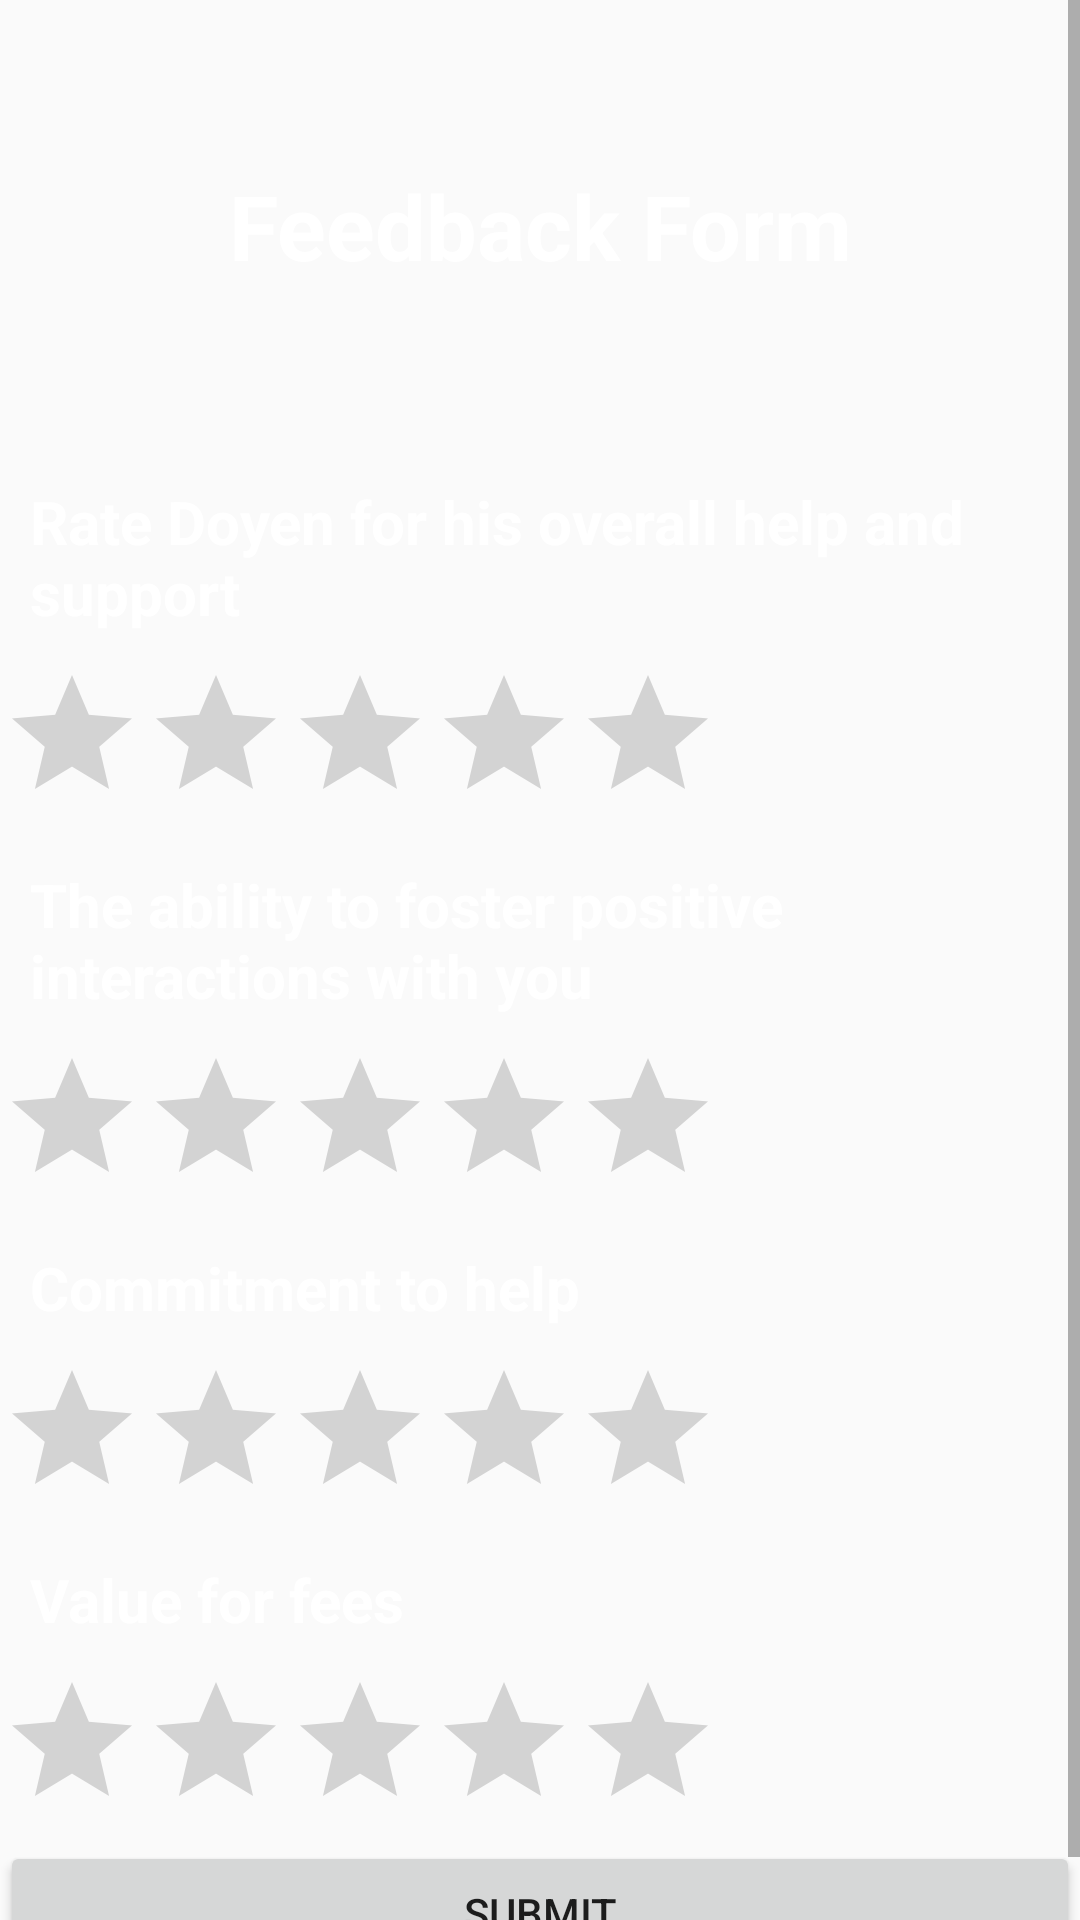

This screen was rendered from an Android layout file. Write that file and the resources it references.
<!-- AndroidManifest.xml: application theme Theme.Doyens_Helping_Hand -->
<!-- res/layout/activity_rating.xml -->
<?xml version="1.0" encoding="utf-8"?>
<ScrollView
xmlns:android="http://schemas.android.com/apk/res/android"
xmlns:app="http://schemas.android.com/apk/res-auto"
xmlns:tools="http://schemas.android.com/tools"
android:orientation="vertical"
    android:background="@drawable/bg10000"
android:layout_width="match_parent"
android:layout_height="match_parent"
tools:context=".Rating">


<LinearLayout
    android:layout_width="match_parent"
    android:layout_height="match_parent"
    android:orientation="vertical">


  <TextView
      android:layout_width="match_parent"
      android:layout_height="wrap_content"
      android:text="Feedback Form"

      android:id="@+id/feedbackform"
      android:textSize="30dp"
      android:padding="5dp"
      android:gravity="center"
      android:textStyle="bold"
      android:textColor="@color/white"
      android:layout_margin="50dp"

      />
  <TextView
      android:layout_width="wrap_content"
      android:layout_height="wrap_content"
      android:id="@+id/textview"
      android:text="Rate Doyen for his overall help and support "
      android:textColor="@color/white"
      android:textStyle="bold"
      android:textSize="20dp"
      android:padding="10dp"
      />
  <RatingBar
      android:id="@+id/ratingbar1"
      android:layout_width="wrap_content"
      android:layout_height="wrap_content"
      android:progressTint="#FFFF00" />

  <TextView
      android:layout_width="wrap_content"
      android:layout_height="wrap_content"
      android:text="The ability to foster positive interactions with you"
      android:textStyle="bold"
      android:textColor="@color/white"
      android:textSize="20dp"
      android:padding="10dp"
      />

  <RatingBar
      android:id="@+id/ratingbar2"
      android:layout_width="wrap_content"
      android:layout_height="wrap_content"
      android:progressTint="#FFFF00" />


  <TextView
      android:layout_width="wrap_content"
      android:layout_height="wrap_content"
      android:text="Commitment to help"
      android:textStyle="bold"
      android:textColor="@color/white"
      android:textSize="20dp"
      android:padding="10dp"
      />

  <RatingBar
      android:id="@+id/ratingbar3"
      android:layout_width="wrap_content"
      android:layout_height="wrap_content"
      android:progressTint="#FFFF00" />
  <TextView
      android:layout_width="wrap_content"
      android:layout_height="wrap_content"
      android:text="Value for fees"
      android:textColor="@color/white"
      android:textStyle="bold"
      android:textSize="20dp"
      android:padding="10dp"
      />

  <RatingBar
      android:id="@+id/ratingbar4"
      android:layout_width="wrap_content"
      android:layout_height="wrap_content"
      android:progressTint="#FFFF00" />

  <Button
      android:id="@+id/Button"
      android:layout_width="match_parent"
      android:layout_height="wrap_content"

      android:gravity="center"
      android:text="Submit"
      android:padding="5dp"
      />


</LinearLayout>



</ScrollView>
<!-- resources referenced by this layout -->
<resources>
  <style name="Theme.Doyens_Helping_Hand" parent="Theme.AppCompat.DayNight.DarkActionBar">
          
          <item name="colorPrimary">@color/purple_500</item>
          <item name="colorPrimaryVariant">@color/purple_700</item>
          <item name="colorOnPrimary">@color/white</item>
          
          <item name="colorSecondary">@color/teal_200</item>
          <item name="colorSecondaryVariant">@color/teal_700</item>
          <item name="colorOnSecondary">@color/black</item>
          
          <item name="android:statusBarColor">?attr/colorPrimaryVariant</item>
          
      </style>
  <!-- not gathered from this repository: default colours our renderer supplied (Android Studio template values) -->
  <color name="purple_500">#FF6200EE</color>
  <color name="purple_700">#FF3700B3</color>
  <color name="teal_200">#FF03DAC5</color>
  <color name="teal_700">#FF018786</color>
  <color name="black">#FF000000</color>
  <color name="white">#FFFFFFFF</color>
</resources>
